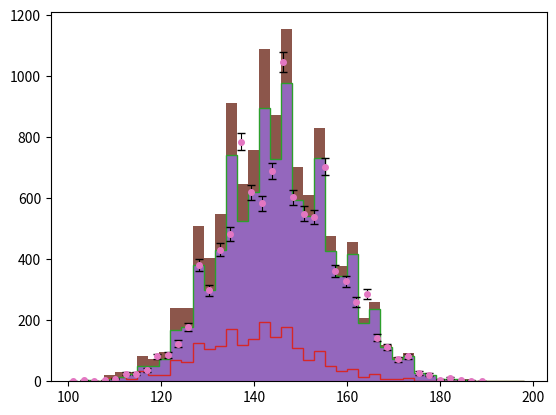

Generate this figure with matplotlib:
import numpy as np
import matplotlib.pyplot as plt
import matplotlib

rng = np.random.default_rng(5)

data1 = rng.poisson(145, 10000)
data2 = rng.poisson(140, 2000)

data = [data1, data2]

plt.hist(data, bins=40)
plt.hist(data, bins=40, histtype='step')
plt.hist(data, bins=40, stacked=True)


def poisson_hist(data, bins=60, lims=None):
    hist, bins = np.histogram(data, bins=bins, range=lims)
    bins = 0.5 * (bins [1:] + bins[:-1])
    return (bins, hist, np.sqrt(hist))

rg = np.random.Generator(np.random.PCG64(5))
data = rg.poisson(145, 10000)
x, y, yerr = poisson_hist(data, bins=40, lims=(100, 190))
plt.errorbar(x, y, yerr=yerr, marker='o', markersize=4,
linestyle='none', ecolor='k', elinewidth=0.8,
capsize=3, capthick=1)

plt.show()

